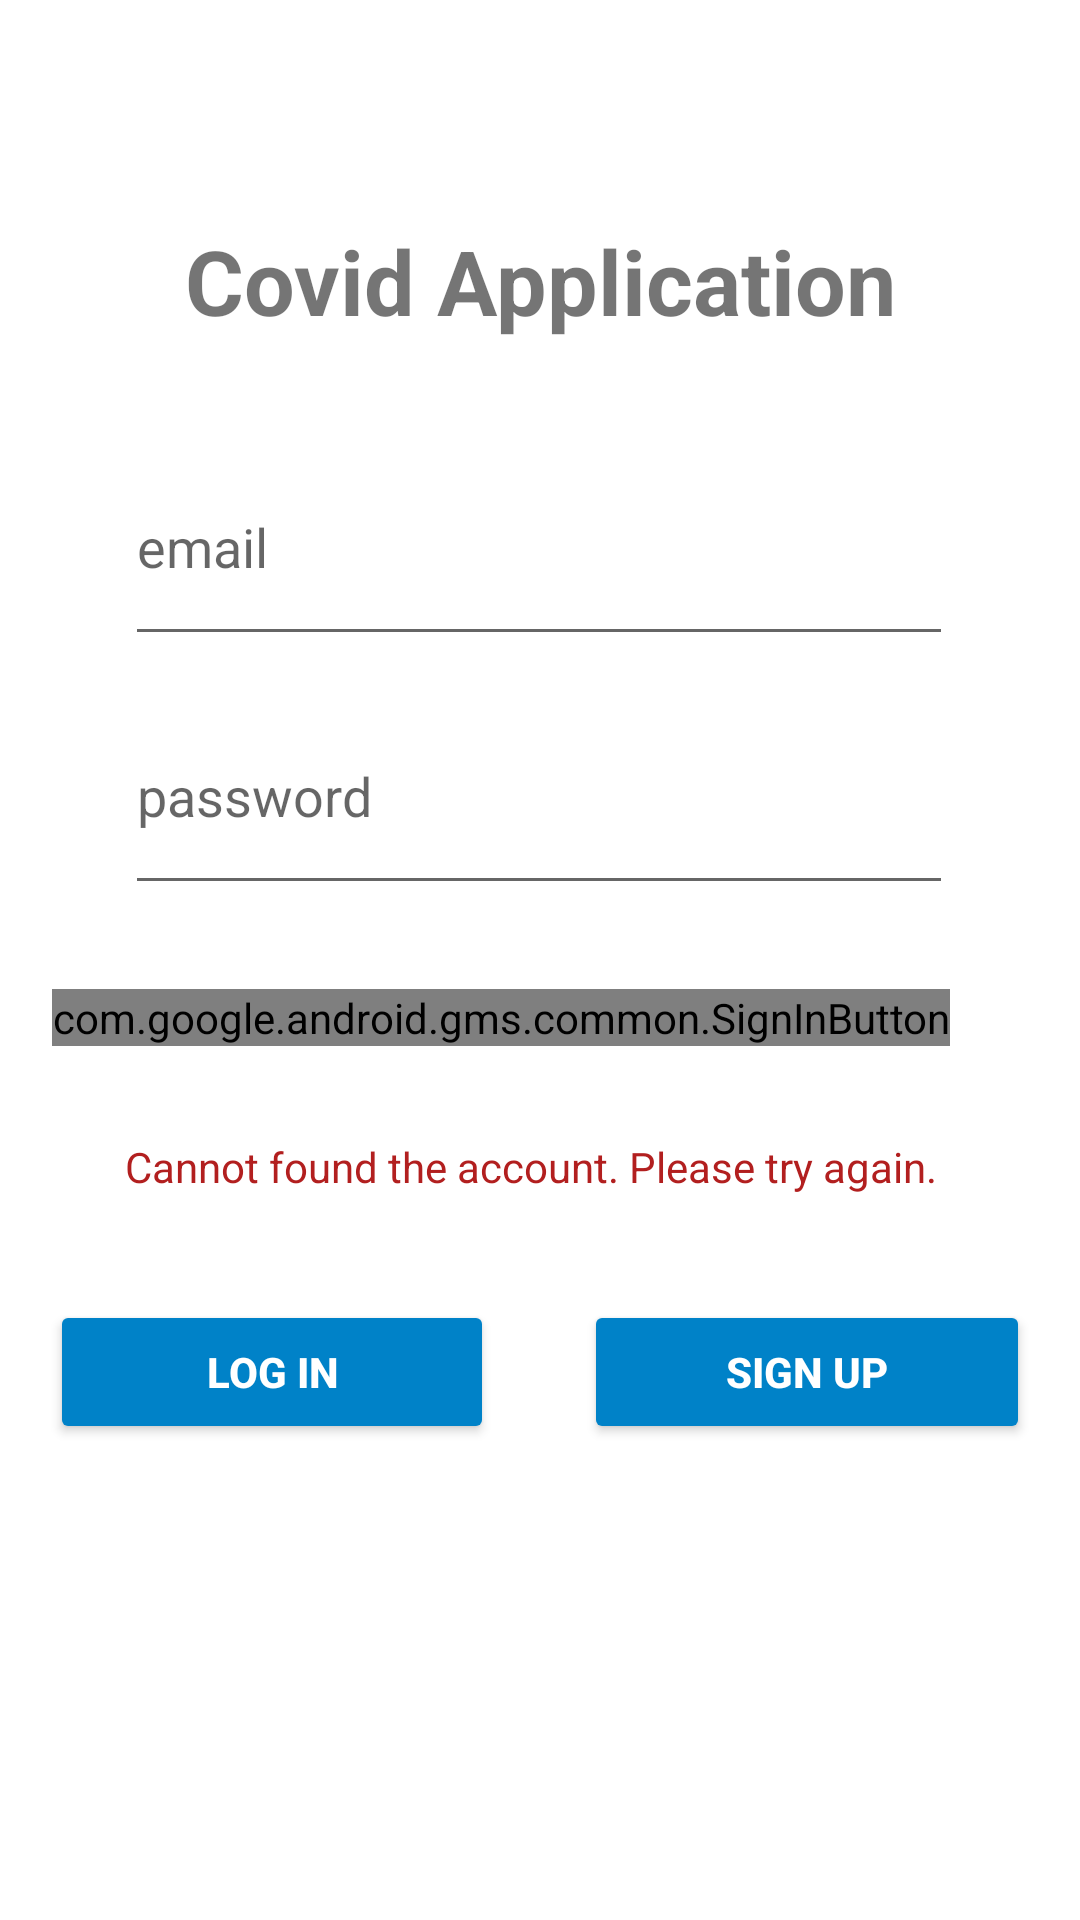

Here is an Android app screen rendered from its layout file. Give the layout XML and the strings, colors and styles it references.
<!-- AndroidManifest.xml: application theme Theme.A2 -->
<!-- res/layout/activity_log_in.xml -->
<?xml version="1.0" encoding="utf-8"?>
<androidx.constraintlayout.widget.ConstraintLayout xmlns:android="http://schemas.android.com/apk/res/android"
    xmlns:app="http://schemas.android.com/apk/res-auto"
    xmlns:tools="http://schemas.android.com/tools"
    android:layout_width="match_parent"
    android:layout_height="match_parent"
    tools:context=".activity.LogInActivity"
>

    <TextView
        android:layout_width="match_parent"
        android:layout_height="100dp"
        android:backgroundTint="@color/blue_phantom"
        android:textStyle="bold"
        android:text="Covid Application"
        android:textAlignment="center"
        android:textSize="30dp"
        app:layout_constraintBottom_toBottomOf="parent"
        app:layout_constraintEnd_toEndOf="parent"
        app:layout_constraintHorizontal_bias="0.0"
        app:layout_constraintStart_toStartOf="parent"
        app:layout_constraintTop_toTopOf="parent"
        app:layout_constraintVertical_bias="0.136" />


    <EditText
        android:id="@+id/editEmailLogInTxt"
        android:layout_width="276dp"
        android:layout_height="76dp"
        android:inputType="textEmailAddress"
        android:hint="email"
        android:maxLength="50"
        app:layout_constraintBottom_toBottomOf="parent"
        app:layout_constraintEnd_toEndOf="parent"
        app:layout_constraintHorizontal_bias="0.496"
        app:layout_constraintStart_toStartOf="parent"
        app:layout_constraintTop_toTopOf="parent"
        app:layout_constraintVertical_bias="0.253" />

    <EditText
        android:id="@+id/passwordTxt"
        android:layout_width="276dp"
        android:layout_height="76dp"
        android:maxLength="20"

        android:hint="password"
        android:inputType="textPassword"
        app:layout_constraintBottom_toBottomOf="parent"
        app:layout_constraintEnd_toEndOf="parent"
        app:layout_constraintHorizontal_bias="0.496"
        app:layout_constraintStart_toStartOf="parent"
        app:layout_constraintTop_toTopOf="parent"
        app:layout_constraintVertical_bias="0.4" />

    <com.google.android.gms.common.SignInButton
        android:id="@+id/signInWithGoogle"
        android:layout_width="wrap_content"
        android:layout_height="wrap_content"
        app:layout_constraintBottom_toBottomOf="parent"
        app:layout_constraintEnd_toEndOf="parent"
        app:layout_constraintHorizontal_bias="0.285"
        app:layout_constraintStart_toStartOf="parent"
        app:layout_constraintTop_toTopOf="parent"
        app:layout_constraintVertical_bias="0.531" />

    <TextView
        android:id="@+id/errorLoginTxt"
        android:layout_width="276dp"
        android:layout_height="50dp"
        android:text="Cannot found the account. Please try again."
        android:backgroundTint="@color/red"
        android:textColor="@color/red"
        app:layout_constraintBottom_toBottomOf="parent"
        app:layout_constraintEnd_toEndOf="parent"
        app:layout_constraintHorizontal_bias="0.496"
        app:layout_constraintStart_toStartOf="parent"
        app:layout_constraintTop_toTopOf="parent"
        app:layout_constraintVertical_bias="0.643" />

    <LinearLayout
        android:id="@+id/linearLayout"
        android:layout_width="match_parent"
        android:layout_height="wrap_content"
        android:orientation="horizontal"

        app:layout_constraintBottom_toBottomOf="parent"
        app:layout_constraintTop_toTopOf="parent"
        app:layout_constraintVertical_bias="0.732"
        tools:layout_editor_absoluteX="0dp">

        <Button
            android:id="@+id/logInBtn"
            android:layout_width="wrap_content"
            android:layout_height="wrap_content"
            android:layout_marginLeft="50px"
            android:layout_weight="4"
            android:backgroundTint="@color/blue_phantom"
            android:text="Log In"
            android:onClick="normalLogIn"
            android:textColor="@color/white"
            android:textStyle="bold" />

        <TextView
            android:layout_width="wrap_content"
            android:layout_height="wrap_content"
            android:layout_marginTop="40px"
            android:layout_weight="2"
            android:height="80px"
            android:textSize="40px"

            />

        <Button
            android:id="@+id/signUpBtn"
            android:layout_width="wrap_content"
            android:layout_height="wrap_content"
            android:layout_marginRight="50px"
            android:layout_weight="4"
            android:backgroundTint="@color/blue_phantom"
            android:text="Sign Up"
            android:textColor="@color/white"
            android:onClick="signUpActivity"
            android:textStyle="bold" />

    </LinearLayout>


</androidx.constraintlayout.widget.ConstraintLayout>
<!-- resources referenced by this layout -->
<resources>
  <color name="blue_phantom">#0082c8</color>
  <color name="red">#b21f1f</color>
  <color name="white">#FFFFFFFF</color>
  <style name="Theme.A2" parent="Theme.MaterialComponents.DayNight.DarkActionBar">
          
          <item name="colorPrimary">@color/blue_phantom</item>
          <item name="colorPrimaryVariant">@color/purple_700</item>
          <item name="colorOnPrimary">@color/white</item>
          
          <item name="colorSecondary">@color/teal_200</item>
          <item name="colorSecondaryVariant">@color/teal_700</item>
          <item name="colorOnSecondary">@color/black</item>
          
          <item name="android:statusBarColor" tools:targetApi="l">?attr/colorPrimaryVariant</item>
          
      </style>
  <color name="purple_700">#FF3700B3</color>
  <color name="teal_200">#FF03DAC5</color>
  <color name="teal_700">#FF018786</color>
  <color name="black">#FF000000</color>
</resources>
